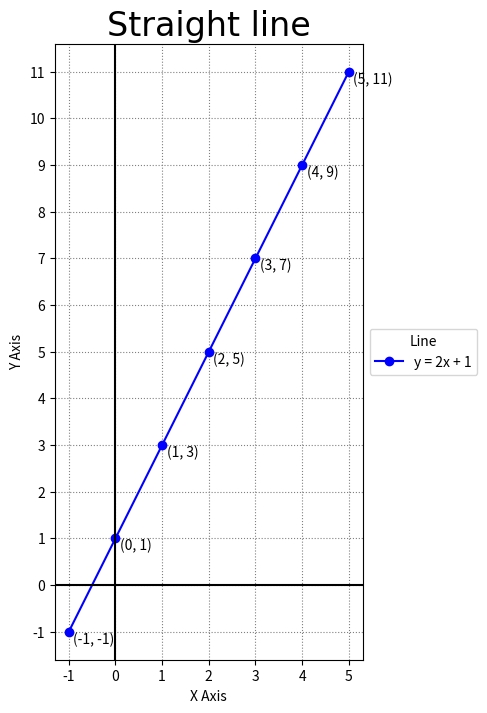

Generate this figure with matplotlib: (Note: this script raises an exception after producing the figure.)
from pathlib import Path
import numpy as np
import matplotlib.pyplot as plt


def plot_line_graph(title, equation, label):
    """Plots a line graph of a given equation and labels it.

    Args:
        title (str): The title of the graph.
        equation (str): A string representing the equation to be plotted.
        label (str): A string representing the label for the equation.

    Returns:
        None
    """
    # Define the range of x values
    x = np.arange(-1, 6)
    # Calculate the corresponding y values as a np array using the x values.
    y = eval(equation)
    # set size and resolution
    plt.figure(figsize=(7, 8), dpi=100)
    # Plot the line graph
    plt.plot(x, y, "bo-", label=label)
    # Add a x, y axis black solid lines through the origin
    plt.axhline(0, color="k", linestyle="-")
    plt.axvline(0, color="k", linestyle="-")
    # add a grid, grey as dots
    plt.grid(True, color='grey', linestyle=':')
    # Add a title (specify font parameters with fontdict)
    plt.title(title, fontdict={"fontname": "Lucida Sans", "fontsize": 24})
    # X and Y labels
    plt.xlabel("X Axis")
    plt.ylabel("Y Axis")
    # specify X, Y axis Tickmarks (will resize graph)
    plt.xticks(list(x))
    # Set y-axis tick marks to be every 1 instead of 2
    y_min = int(min(y))
    y_max = int(max(y))
    plt.yticks(range(y_min, y_max+1))
    # Set the aspect ratio of the axes to be equal
    plt.gca().set_aspect('equal')
    # Label each point on the graph
    for i in range(len(x)):
        plt.text(x[i]+0.1, y[i]-0.25, f"({x[i]}, {y[i]})", fontsize=10)
    # Place legend outside plot at top right, making extra room for it
    plt.legend(title="Line", loc='center left', bbox_to_anchor=(1.00, 0.5))
    # Get the directory of the current file
    currfile_dir = Path(__file__).parent
    # Replace spaces in title with underscores to create filename for saving figure
    filename = title.replace(" ", "_")
    # build the image file path
    filepath = currfile_dir / (f"{filename}.png")
    # Save figure (dpi 300 is good when saving so graph has high resolution)
    plt.savefig(filepath, dpi=600)
    # Show plot
    plt.show()


def main():
    plot_line_graph("Straight line", "2 * x + 1", "y = 2x + 1")


if __name__ == '__main__':
    main()
